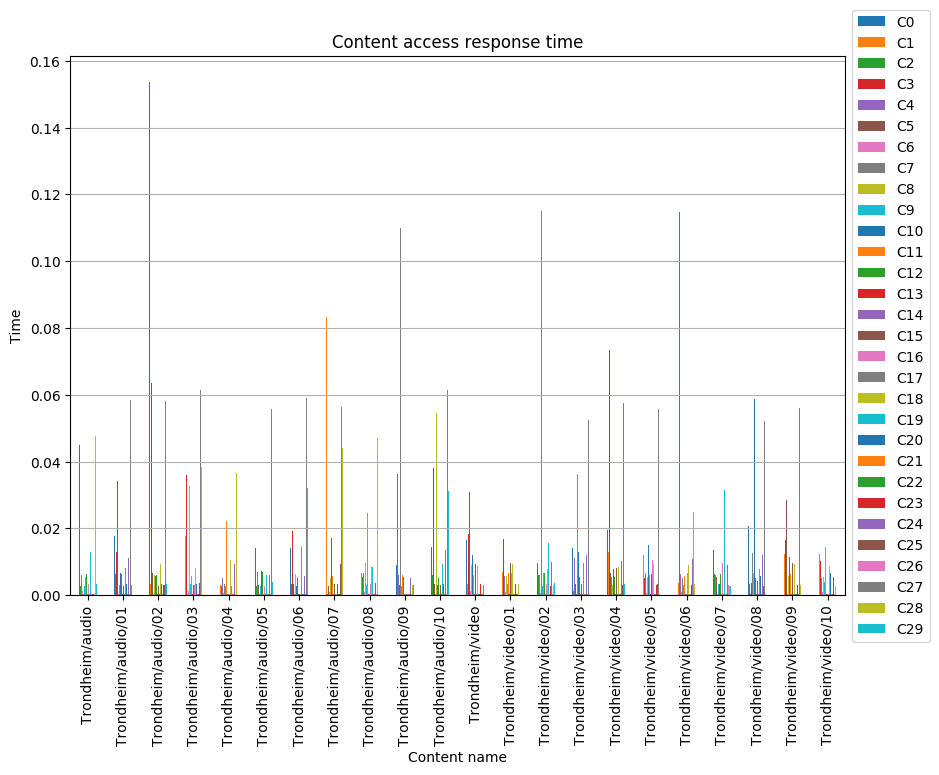

The data file committed next to this chart (first rows):
, C0, C1, C2, C3, C4, C5, C6, C7, C8, C9, C10, C11, C12, C13, C14, C15, C16, C17, C18, C19, C20, C21, C22
Trondheim/audio, 0.04491, 0.002822, 0.002895, 0.0002998, 0.006083, 0.003192, 0.001178, 0.0003213, 0.009285, 0.002894, 0.002882, 0.005539, 0.006248, 0.0002813, 0.0002694, 0.002926, 0.003325, 0.0003028, 0.008949, 0.01295, 0.002876, 0.0003252, 0.0002523
Trondheim/audio/01, 0.01765, 0.02482, 0.006373, 0.01307, 0.000278, 0.03425, 0.001106, 0.0002599, 0.009364, 0.003196, 0.006597, 0.006672, 0.006291, 0.0002854, 0.0002579, 0.00279, 0.006069, 0.0002718, 0.008822, 0.008165, 0.003457, 0.0003081, 0.0003275
Trondheim/audio/02, 0.1537, 0.003327, 0.002945, 0.06347, 0.00664, 0.006606, 0.0005205, 0.0002771, 0.006093, 0.0002819, 0.005882, 0.0096, 0.005955, 0.0003055, 0.000271, 0.002653, 0.003255, 0.0002814, 0.00932, 0.009371, 0.003346, 0.0003067, 0.000309
Trondheim/audio/03, 0.01694, 0.01779, 0.02493, 0.03614, 0.000298, 0.003427, 0.001337, 0.0003057, 0.03268, 0.003394, 0.01496, 0.005739, 0.0003101, 0.0002609, 0.0003919, 0.003009, 0.003199, 0.0002818, 0.008077, 0.0002791, 0.003335, 0.000363, 0.000295
Trondheim/audio/04, 0.04057, 0.002952, 0.002735, 0.06308, 0.005221, 0.03044, 0.0007084, 0.003305, 0.01664, 0.002665, 0.04038, 0.02209, 0.0002722, 0.0002514, 0.0004397, 0.006047, 0.0002954, 0.0002843, 0.01052, 0.002805, 0.003406, 0.0004321, 0.0002886
Trondheim/audio/05, 0.01418, 0.01092, 0.002809, 0.01017, 0.006867, 0.003179, 0.0012, 0.0002906, 0.008927, 0.002649, 0.007331, 0.005924, 0.006864, 0.0003061, 0.0004298, 0.003309, 0.002768, 0.0002728, 0.00992, 0.005947, 0.002665, 0.0004306, 0.0002872
Trondheim/audio/06, 0.01405, 0.0481, 0.003407, 0.0193, 0.006364, 0.003237, 0.001078, 0.0003043, 0.006498, 0.003061, 0.002911, 0.01042, 0.005275, 0.0002843, 0.0002814, 0.0002806, 0.003228, 0.0002682, 0.008978, 0.01456, 0.0002912, 0.0002917, 0.0002976
Trondheim/audio/07, 0.01938, 0.08336, 0.04847, 0.0002498, 0.006226, 0.002879, 0.001073, 0.005888, 0.005258, 0.002673, 0.0172, 0.005695, 0.006565, 0.0002613, 0.0003096, 0.003365, 0.0002902, 0.0002779, 0.0002901, 0.0003093, 0.003494, 0.0002835, 0.0002979
Trondheim/audio/08, 0.01084, 0.006549, 0.005319, 0.02189, 0.006549, 0.003047, 0.001106, 0.005553, 0.009548, 0.003022, 0.0027, 0.02475, 0.0002514, 0.0003173, 0.0002682, 0.002966, 0.003247, 0.0002464, 0.008333, 0.008545, 0.006102, 0.0002643, 0.0002512
Trondheim/audio/09, 0.00896, 0.006663, 0.03639, 0.01732, 0.006004, 0.003194, 0.001182, 0.1098, 0.003267, 0.002665, 0.03896, 0.006189, 0.005386, 0.0002456, 0.0002861, 0.008591, 0.000245, 0.0002645, 0.009722, 0.0002496, 0.003008, 0.0002808, 0.0002664
Trondheim/audio/10, 0.01434, 0.007154, 0.006001, 0.038, 0.01042, 0.003485, 0.001121, 0.0002832, 0.0547, 0.003094, 0.003032, 0.007711, 0.005121, 0.0002406, 0.00024, 0.003159, 0.003792, 0.0002509, 0.007549, 0.009441, 0.003516, 0.0002981, 0.0002474
Trondheim/video, 0.01656, 0.003324, 0.0059, 0.01839, 0.005193, 0.03095, 0.001149, 0.1125, 0.009175, 0.003059, 0.01215, 0.006102, 0.005059, 0.0003136, 0.0002649, 0.009369, 0.003122, 0.0003136, 0.008879, 0.03176, 0.0002768, 0.0003133, 0.0003162
Trondheim/video/01, 0.01944, 0.006897, 0.003352, 0.01678, 0.005676, 0.003145, 0.001042, 0.0003233, 0.005803, 0.00347, 0.01109, 0.006708, 0.005336, 0.0003162, 0.0002771, 0.009746, 0.006628, 0.0003185, 0.009419, 0.009858, 0.0003168, 0.0002478, 0.0003242
Trondheim/video/02, 0.009604, 0.01099, 0.006094, 0.0639, 0.006098, 0.005676, 0.0006233, 0.1149, 0.002873, 0.002835, 0.003213, 0.006512, 0.006556, 0.00031, 0.0002481, 0.009617, 0.003459, 0.0002765, 0.007948, 0.01578, 0.0003157, 0.000249, 0.0002734
Trondheim/video/03, 0.01417, 0.00695, 0.001277, 0.0597, 0.01116, 0.003345, 0.0002493, 0.0002964, 0.008089, 0.03621, 0.01306, 0.006523, 0.005515, 0.0002628, 0.0002527, 0.00344, 0.01248, 0.0003233, 0.008044, 0.009637, 0.006236, 0.0002958, 0.0002612
Trondheim/video/04, 0.01965, 0.013, 0.001319, 0.07338, 0.006466, 0.006519, 0.000243, 0.005339, 0.002943, 0.003348, 0.007822, 0.00546, 0.005578, 0.0002789, 0.0002621, 0.008268, 0.00632, 0.0002778, 0.008377, 0.009593, 0.0002642, 0.0003026, 0.0002894
Trondheim/video/05, 0.01954, 0.01198, 0.006612, 0.005171, 0.006636, 0.0002432, 0.0006323, 0.003242, 0.005356, 0.002673, 0.01509, 0.006065, 0.006192, 0.0002902, 0.0003026, 0.006461, 0.01043, 0.005675, 0.009399, 0.008978, 0.0002402, 0.0002742, 0.000313
Trondheim/video/06, 0.006822, 0.003533, 0.1147, 0.02055, 0.006444, 0.00627, 0.001101, 0.00506, 0.00326, 0.003147, 0.02215, 0.005628, 0.00672, 0.0003006, 0.0002896, 0.00926, 0.006552, 0.0002491, 0.009126, 0.0002706, 0.0003157, 0.0003086, 0.0002408
Trondheim/video/07, 0.01344, 0.04452, 0.006505, 0.0002462, 0.005949, 0.005517, 0.000259, 0.0002874, 0.008725, 0.003305, 0.003379, 0.00583, 0.006411, 0.0002883, 0.0002986, 0.008313, 0.009736, 0.0002525, 0.0002856, 0.03161, 0.000255, 0.0002643, 0.0002819
Trondheim/video/08, 0.02068, 0.1088, 0.003413, 0.0003157, 0.00588, 0.003535, 0.001239, 0.01275, 0.006666, 0.004637, 0.0587, 0.006844, 0.00506, 0.0003769, 0.0002651, 0.004356, 0.003047, 0.0004075, 0.0002422, 0.007808, 0.005645, 0.0002477, 0.0003657
Trondheim/video/09, 0.007423, 0.01246, 0.001482, 0.0165, 0.00669, 0.02863, 0.0003133, 0.0134, 0.005756, 0.0045, 0.01157, 0.006234, 0.006381, 0.0003769, 0.0002984, 0.009702, 0.003354, 0.0004146, 0.0093, 0.01048, 0.0003158, 0.0002691, 0.0003591
Trondheim/video/10, 0.05506, 0.0124, 0.005332, 0.01034, 0.005087, 0.003198, 0.001093, 0.01566, 0.00542, 0.003951, 0.003413, 0.01449, 0.006569, 0.0003972, 0.0002787, 0.002786, 0.0003136, 0.0003931, 0.008784, 0.0144, 0.006621, 0.0002966, 0.0003625
